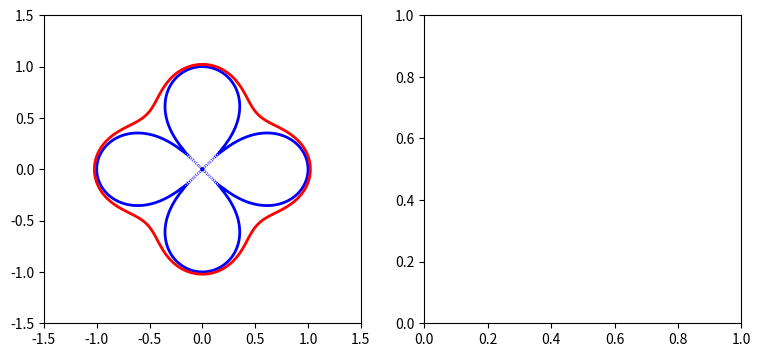

This chart was generated by the following Python code: (Note: this script raises an exception after producing the figure.)
import matplotlib.pyplot as plt
import numpy as np
import pylab as pl
import scipy as sp

y,x=np.ogrid[-1.5:1.5:200j,-1.5:1.5:200j]
f=(x**2+y**2)**4-(x**2-y**2)**2

plt.figure(figsize=(9,4))
plt.subplot(121)

extent=[np.min(x),np.max(x),np.min(y),np.max(y)]

cs=plt.contour(f,extent=extent,levels=[0,0.1],
	colors=["b","r"],linestyle=["solid","dashed"],linewidths=[2,2])

plt.subplot(122)
for c in cs.collections:
	data=c.get_paths()[0].vertices
	plt.plot(data[:,0],data[:,1],
		color=c.get_color()[0],linewidth=c.get_linewidth()[0])

plt.show()